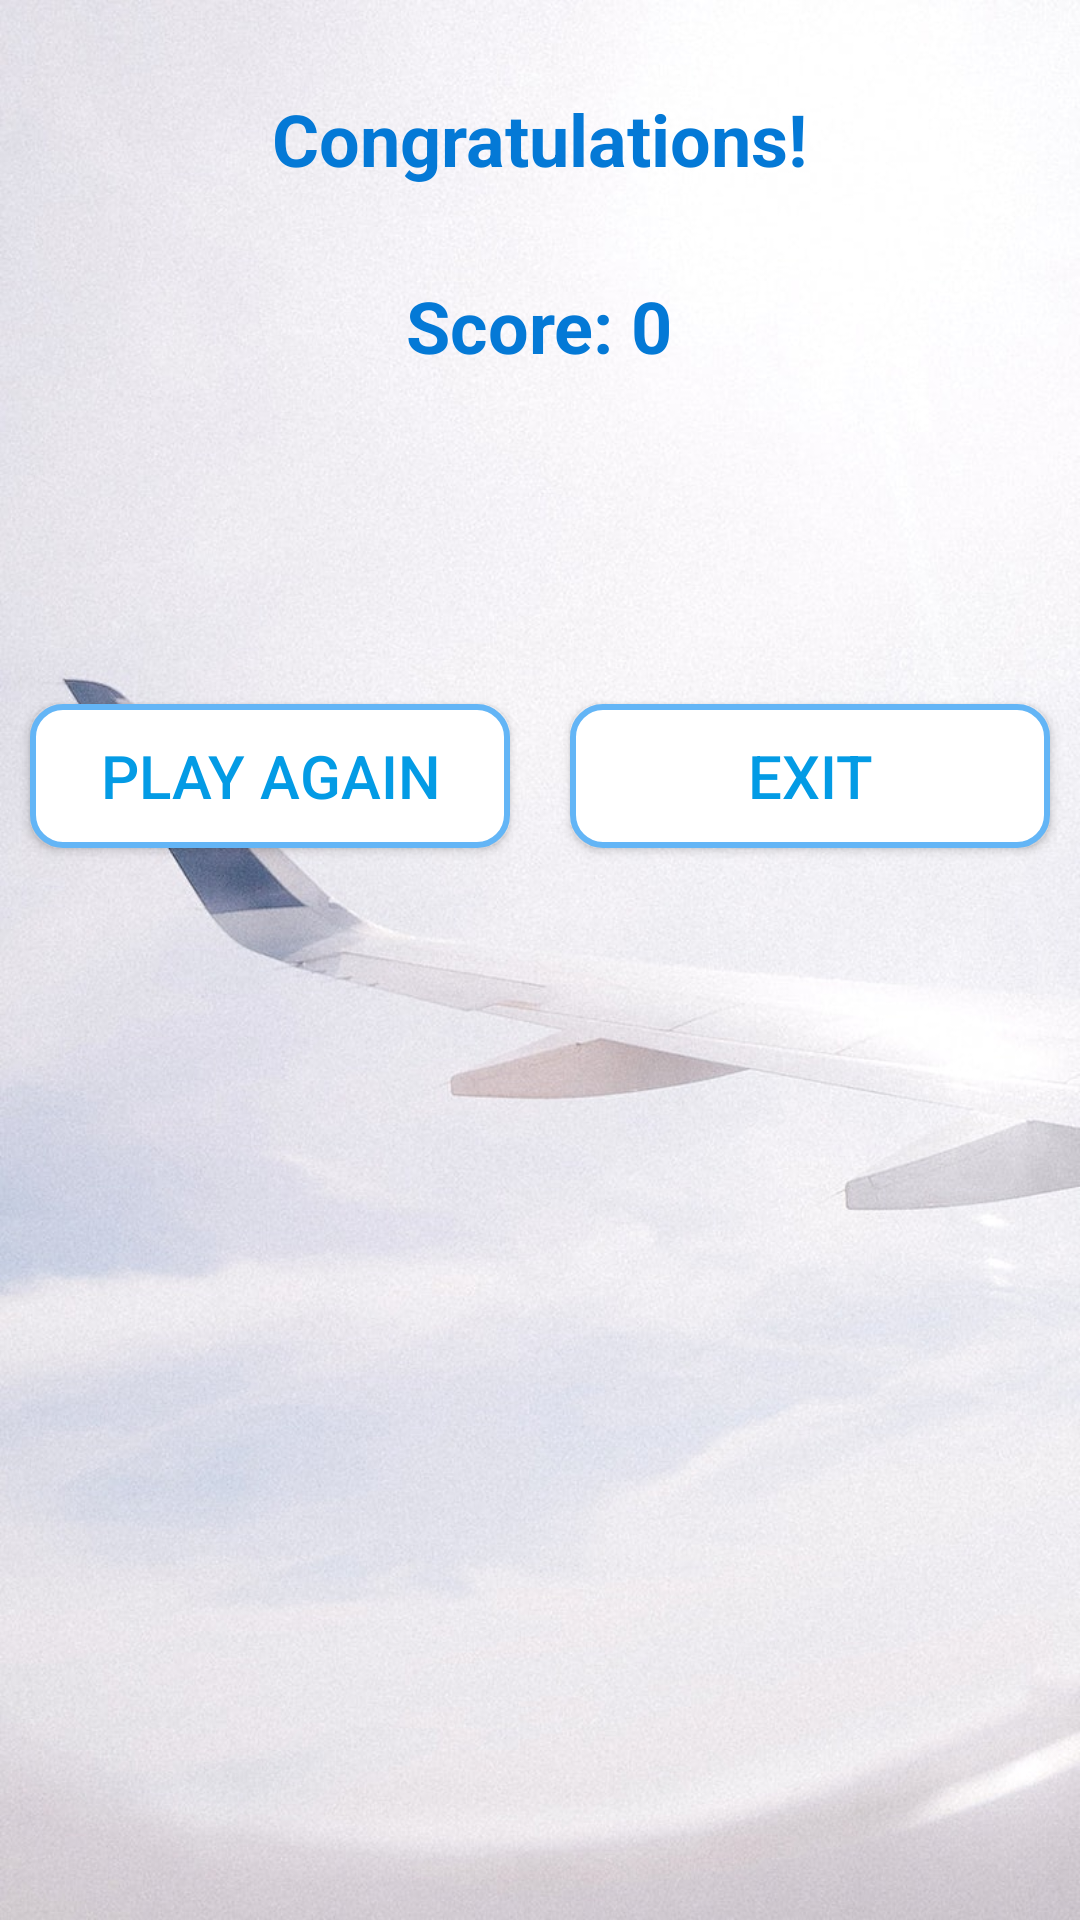

This screen was rendered from an Android layout file. Write that file and the resources it references.
<!-- AndroidManifest.xml: activity theme Theme.ResultPage -->
<!-- res/layout/activity_result.xml -->
<?xml version="1.0" encoding="utf-8"?>
<LinearLayout xmlns:android="http://schemas.android.com/apk/res/android"
    xmlns:app="http://schemas.android.com/apk/res-auto"
    xmlns:tools="http://schemas.android.com/tools"
    android:layout_width="match_parent"
    android:layout_height="match_parent"
    android:background="@drawable/planebanner"
    android:gravity="center_horizontal"
    android:orientation="vertical"
    tools:context=".ResultActivity">

    <TextView
        android:id="@+id/textView2"
        android:layout_width="wrap_content"
        android:layout_height="wrap_content"
        android:layout_marginTop="30dp"
        android:text="Congratulations!"
        android:textColor="@color/blue"
        android:textSize="24sp"
        android:textStyle="bold" />

    <TextView
        android:id="@+id/textViewResult"
        android:layout_width="wrap_content"
        android:layout_height="wrap_content"
        android:layout_marginTop="30dp"
        android:text="Score: 0"
        android:textColor="@color/blue"
        android:textSize="24sp"
        android:textStyle="bold" />

    <LinearLayout
        android:layout_width="match_parent"
        android:layout_height="match_parent"
        android:layout_marginTop="100dp"
        android:orientation="horizontal">

        <androidx.appcompat.widget.AppCompatButton
            android:id="@+id/buttonAgain"
            android:layout_width="200dp"
            android:layout_height="wrap_content"
            android:layout_margin="10dp"
            android:layout_weight="1"
            android:background="@drawable/blue_shape"
            android:backgroundTint="@null"
            android:text="Play Again"
            android:textColor="#039BE5"
            android:textSize="20sp" />

        <androidx.appcompat.widget.AppCompatButton
            android:id="@+id/buttonExit"
            android:layout_width="200dp"
            android:layout_height="wrap_content"
            android:layout_margin="10dp"
            android:layout_weight="1"
            android:background="@drawable/blue_shape"
            android:backgroundTint="@null"
            android:text="Exit"
            android:textColor="#039BE5"
            android:textSize="20sp" />
    </LinearLayout>
</LinearLayout>
<!-- resources referenced by this layout -->
<resources>
  <color name="blue">#0479D6</color>
  <!-- drawable blue_shape (drawable) -->
  <?xml version="1.0" encoding="utf-8"?>
  
  <shape xmlns:android="http://schemas.android.com/apk/res/android"
      android:shape="rectangle">
  
      <solid
          android:color="@color/white"/>
  
      <stroke
          android:color="@color/ice_blue"
          android:width="2dp"/>
  
      <corners
          android:radius="10dp"/>
  
  </shape>
  <!-- drawable planebanner: png bitmap (drawable, 125681 bytes) -->
  <style name="Theme.ResultPage" parent="Theme.MaterialComponents.Light.NoActionBar">
          
          <item name="colorPrimary">@color/ice_blue</item>
          <item name="colorPrimaryVariant">@color/ice_blue</item>
          <item name="colorOnPrimary">@color/white</item>
          
          <item name="colorSecondary">@color/teal_200</item>
          <item name="colorSecondaryVariant">@color/teal_700</item>
          <item name="colorOnSecondary">@color/black</item>
          
          <item name="android:statusBarColor">@color/ice_blue</item>
      </style>
  <color name="white">#FFFFFFFF</color>
  <color name="ice_blue">#63B5F6</color>
  <color name="teal_200">#FF03DAC5</color>
  <color name="teal_700">#FF018786</color>
  <color name="black">#FF000000</color>
</resources>
